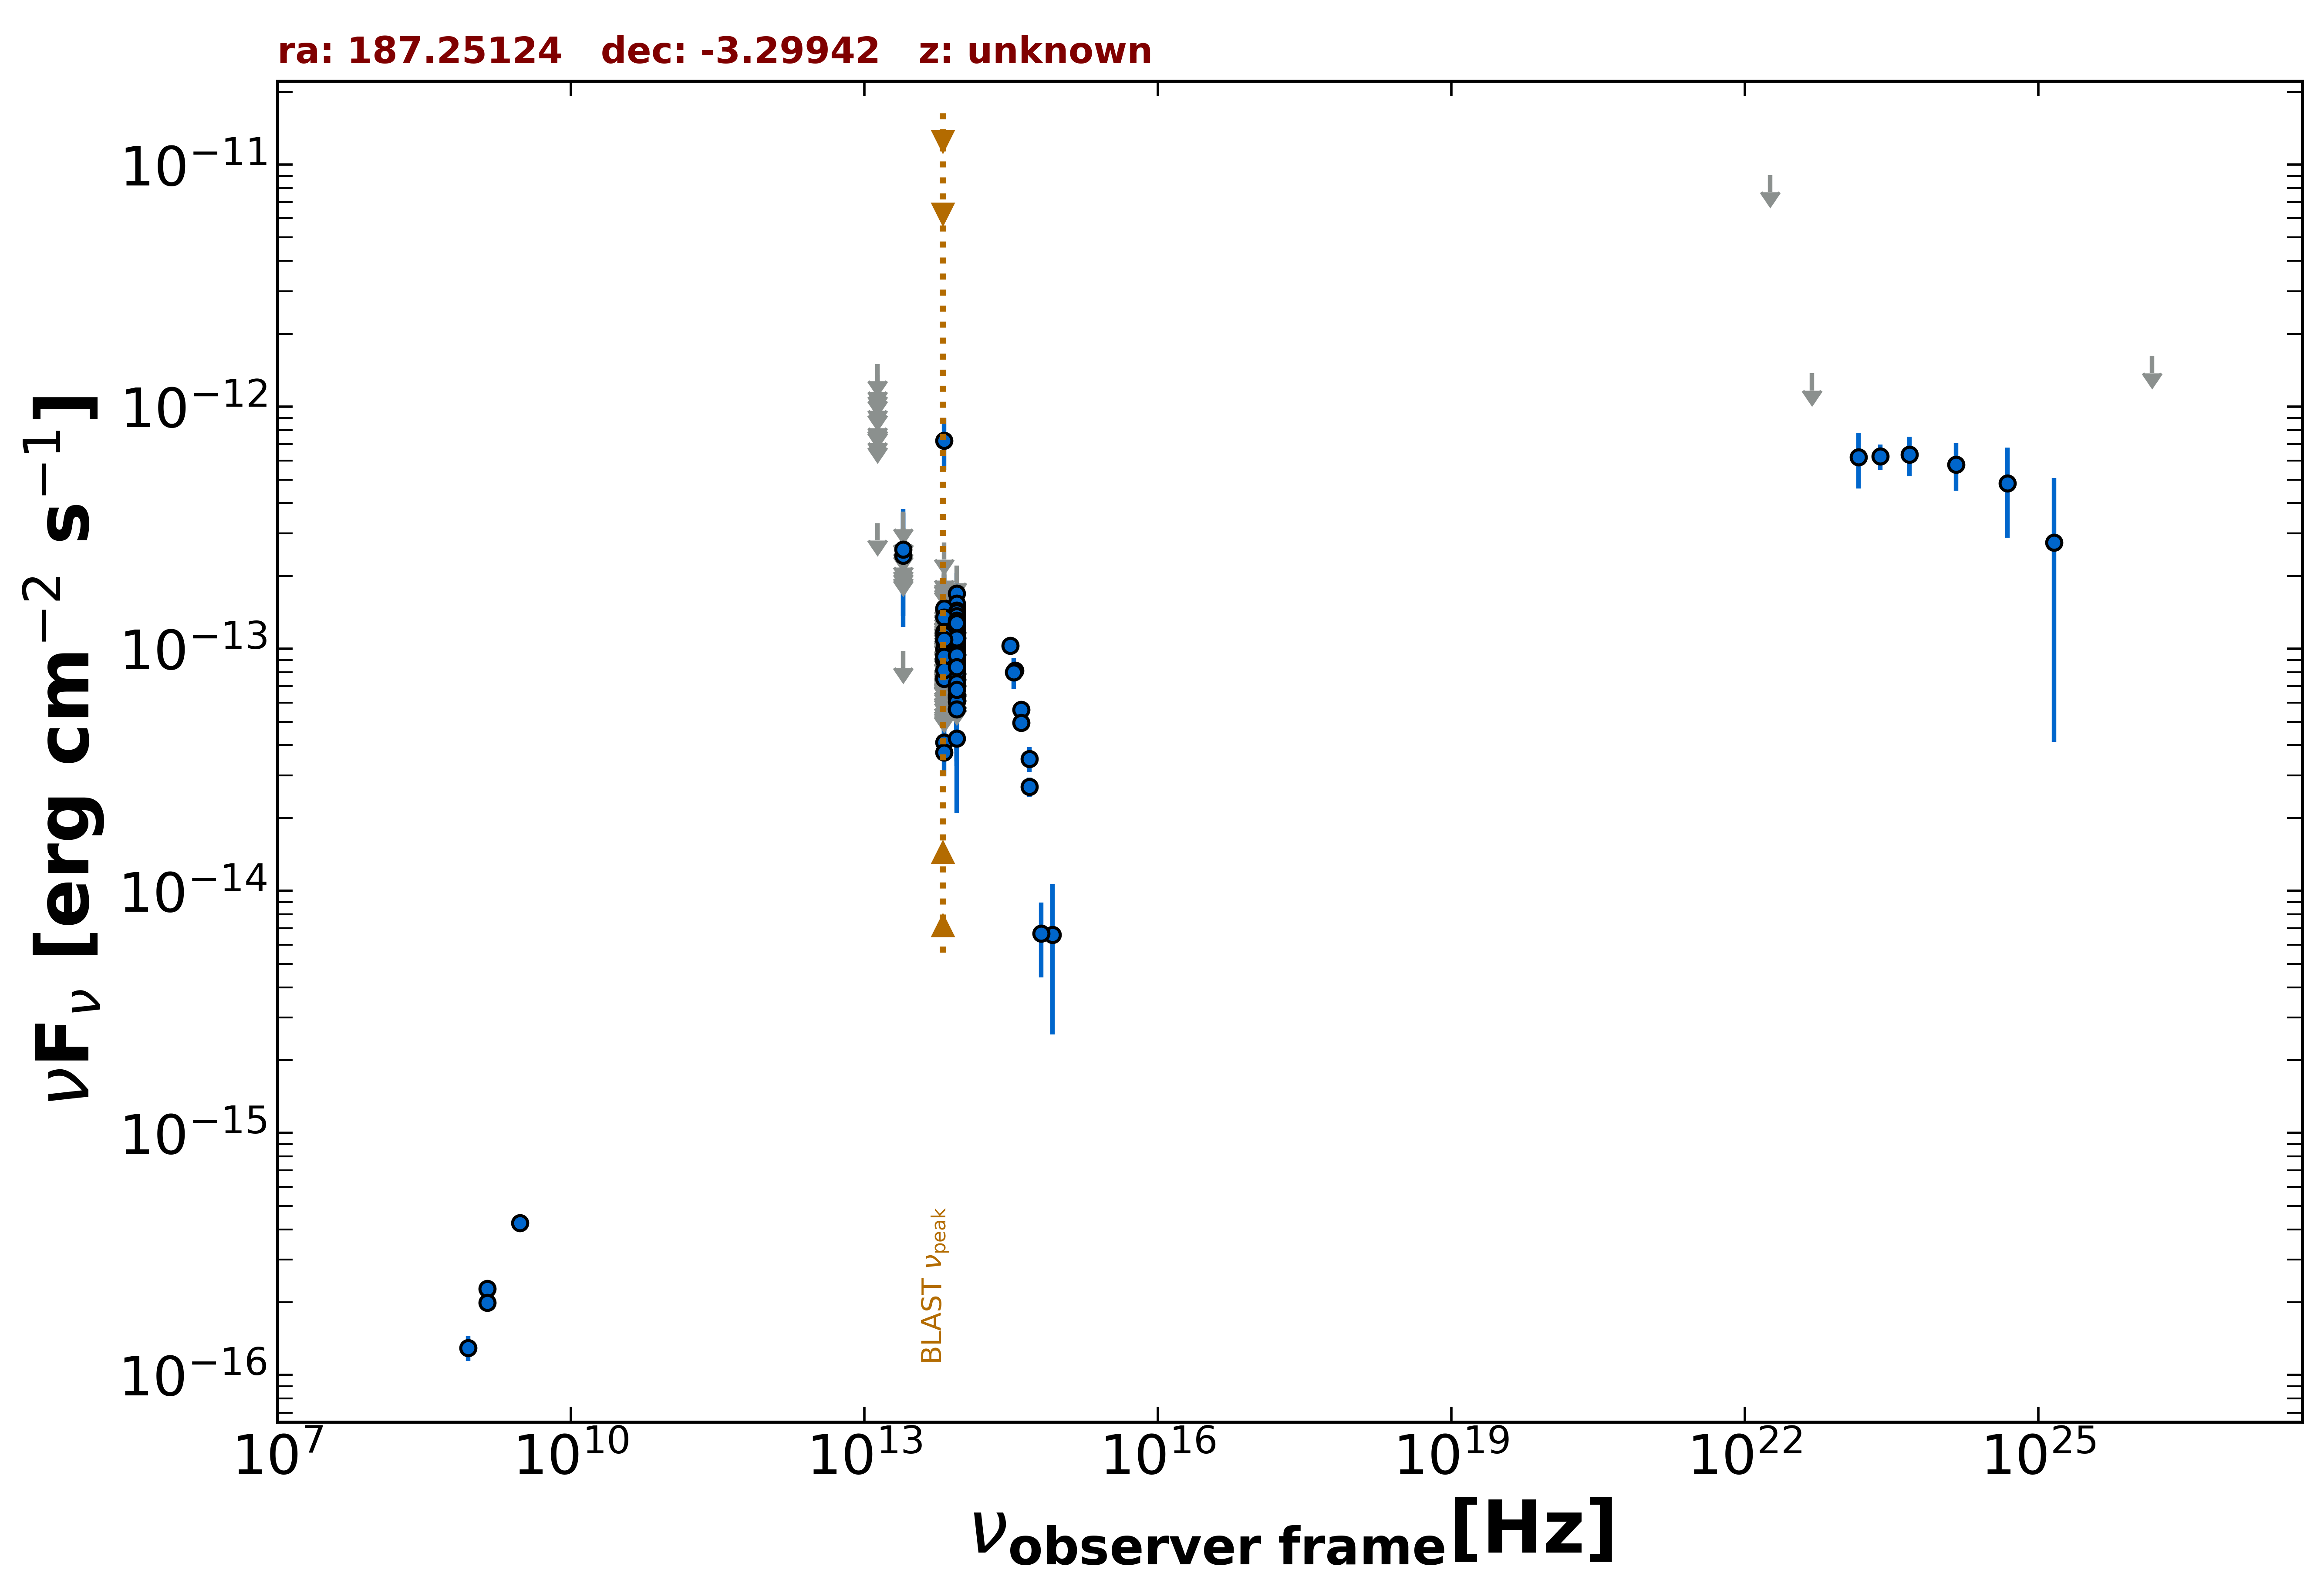

Data behind this chart, as committed beside it:
freq., flux, err_flux, MJD_start, MJD_end, flag, catalog, reference
1.400e+09, 2.271e-16, 2.100e-18, 55000, 55000, , FIRST, White et al. 1997  ApJ  475 479
1.400e+09, 1.988e-16, 8.400e-18, 55000, 55000, , NVSS, Condon et al. 1998  AJ  115  1693
8.870e+08, 1.295e-16, 1.510e-17, 55000, 55000, , RACS, Hale et al. 2021  PASA  38  e058
3.000e+09, 4.250e-16, 7.450e-18, 55000, 55000, , VLASSQL, Gordon et al. 2021  ApJS  255  30
8.817e+13, 7.750e-14, 2.240e-15, 55000, 55000, , UNWISE, Schlafly et al. 2019  ApJS  240  30
6.517e+13, 4.113e-14, 3.475e-15, 55000, 55000, , UNWISE, Schlafly et al. 2019  ApJS  240  30
8.817e+13, 7.441e-14, 5.350e-15, 55000, 55000, , WISE, Wright et al. 2010  AJ  140  1868
6.517e+13, 3.731e-14, 7.610e-15, 55000, 55000, , WISE, Wright et al. 2010  AJ  140  1868
2.498e+13, 9.798e-14, 0.000e+00, 55000, 55000, UL, WISE, Wright et al. 2010  AJ  140  1868
1.363e+13, 3.305e-13, 0.000e+00, 55000, 55000, UL, WISE, Wright et al. 2010  AJ  140  1868
8.817e+13, 1.692e-13, 3.690e-14, 58480, 58480, , NEOWISE, Mainzer et al. 2014  ApJ  792  30
6.517e+13, 1.394e-13, 0.000e+00, 58480, 58480, UL, NEOWISE, Mainzer et al. 2014  ApJ  792  30
8.817e+13, 1.045e-13, 2.518e-14, 59212, 59212, , NEOWISE, Mainzer et al. 2014  ApJ  792  30
6.517e+13, 9.227e-14, 4.448e-14, 59212, 59212, , NEOWISE, Mainzer et al. 2014  ApJ  792  30
8.817e+13, 1.142e-13, 2.426e-14, 59212, 59212, , NEOWISE, Mainzer et al. 2014  ApJ  792  30
6.517e+13, 8.216e-14, 0.000e+00, 59212, 59212, UL, NEOWISE, Mainzer et al. 2014  ApJ  792  30
8.817e+13, 8.137e-14, 2.380e-14, 59212, 59212, , NEOWISE, Mainzer et al. 2014  ApJ  792  30
6.517e+13, 1.676e-13, 0.000e+00, 59212, 59212, UL, NEOWISE, Mainzer et al. 2014  ApJ  792  30
8.817e+13, 1.077e-13, 2.635e-14, 57385, 57385, , NEOWISE, Mainzer et al. 2014  ApJ  792  30
6.517e+13, 2.259e-13, 0.000e+00, 57385, 57385, UL, NEOWISE, Mainzer et al. 2014  ApJ  792  30
8.817e+13, 1.427e-13, 2.295e-14, 57023, 57023, , NEOWISE, Mainzer et al. 2014  ApJ  792  30
6.517e+13, 7.646e-14, 3.932e-14, 57023, 57023, , NEOWISE, Mainzer et al. 2014  ApJ  792  30
8.817e+13, 1.447e-13, 2.720e-14, 57023, 57023, , NEOWISE, Mainzer et al. 2014  ApJ  792  30
6.517e+13, 7.356e-14, 0.000e+00, 57023, 57023, UL, NEOWISE, Mainzer et al. 2014  ApJ  792  30
8.817e+13, 1.487e-13, 3.005e-14, 57023, 57023, , NEOWISE, Mainzer et al. 2014  ApJ  792  30
6.517e+13, 1.348e-13, 0.000e+00, 57023, 57023, UL, NEOWISE, Mainzer et al. 2014  ApJ  792  30
8.817e+13, 1.342e-13, 2.360e-14, 57752, 57752, , NEOWISE, Mainzer et al. 2014  ApJ  792  30
6.517e+13, 1.252e-13, 0.000e+00, 57752, 57752, UL, NEOWISE, Mainzer et al. 2014  ApJ  792  30
8.817e+13, 8.623e-14, 2.398e-14, 57752, 57752, , NEOWISE, Mainzer et al. 2014  ApJ  792  30
6.517e+13, 1.073e-13, 0.000e+00, 57752, 57752, UL, NEOWISE, Mainzer et al. 2014  ApJ  792  30
8.817e+13, 7.312e-14, 2.334e-14, 57752, 57752, , NEOWISE, Mainzer et al. 2014  ApJ  792  30
6.517e+13, 9.347e-14, 0.000e+00, 57752, 57752, UL, NEOWISE, Mainzer et al. 2014  ApJ  792  30
8.817e+13, 1.125e-13, 0.000e+00, 57753, 57753, UL, NEOWISE, Mainzer et al. 2014  ApJ  792  30
6.517e+13, 1.348e-13, 0.000e+00, 57753, 57753, UL, NEOWISE, Mainzer et al. 2014  ApJ  792  30
8.817e+13, 7.239e-14, 2.418e-14, 57752, 57752, , NEOWISE, Mainzer et al. 2014  ApJ  792  30
6.517e+13, 8.951e-14, 4.377e-14, 57752, 57752, , NEOWISE, Mainzer et al. 2014  ApJ  792  30
8.817e+13, 7.179e-14, 2.431e-14, 57752, 57752, , NEOWISE, Mainzer et al. 2014  ApJ  792  30
6.517e+13, 2.127e-13, 0.000e+00, 57752, 57752, UL, NEOWISE, Mainzer et al. 2014  ApJ  792  30
8.817e+13, 7.496e-14, 2.671e-14, 57752, 57752, , NEOWISE, Mainzer et al. 2014  ApJ  792  30
6.517e+13, 2.013e-13, 0.000e+00, 57752, 57752, UL, NEOWISE, Mainzer et al. 2014  ApJ  792  30
8.817e+13, 9.983e-14, 2.188e-14, 58640, 58640, , NEOWISE, Mainzer et al. 2014  ApJ  792  30
6.517e+13, 1.513e-13, 0.000e+00, 58640, 58640, UL, NEOWISE, Mainzer et al. 2014  ApJ  792  30
8.817e+13, 9.702e-14, 2.325e-14, 58640, 58640, , NEOWISE, Mainzer et al. 2014  ApJ  792  30
6.517e+13, 1.466e-13, 0.000e+00, 58640, 58640, UL, NEOWISE, Mainzer et al. 2014  ApJ  792  30
8.817e+13, 1.173e-13, 2.557e-14, 56835, 56835, , NEOWISE, Mainzer et al. 2014  ApJ  792  30
6.517e+13, 9.960e-14, 4.934e-14, 56835, 56835, , NEOWISE, Mainzer et al. 2014  ApJ  792  30
8.817e+13, 1.240e-13, 2.925e-14, 56835, 56835, , NEOWISE, Mainzer et al. 2014  ApJ  792  30
6.517e+13, 8.133e-14, 0.000e+00, 56835, 56835, UL, NEOWISE, Mainzer et al. 2014  ApJ  792  30
8.817e+13, 8.197e-14, 2.248e-14, 56835, 56835, , NEOWISE, Mainzer et al. 2014  ApJ  792  30
6.517e+13, 1.605e-13, 0.000e+00, 56835, 56835, UL, NEOWISE, Mainzer et al. 2014  ApJ  792  30
8.817e+13, 9.130e-14, 2.838e-14, 58848, 58848, , NEOWISE, Mainzer et al. 2014  ApJ  792  30
6.517e+13, 1.075e-13, 0.000e+00, 58848, 58848, UL, NEOWISE, Mainzer et al. 2014  ApJ  792  30
8.817e+13, 8.848e-14, 2.466e-14, 58848, 58848, , NEOWISE, Mainzer et al. 2014  ApJ  792  30
6.517e+13, 1.502e-13, 0.000e+00, 58848, 58848, UL, NEOWISE, Mainzer et al. 2014  ApJ  792  30
8.817e+13, 8.914e-14, 2.942e-14, 58848, 58848, , NEOWISE, Mainzer et al. 2014  ApJ  792  30
6.517e+13, 1.272e-13, 0.000e+00, 58848, 58848, UL, NEOWISE, Mainzer et al. 2014  ApJ  792  30
8.817e+13, 1.033e-13, 2.840e-14, 59735, 59735, , NEOWISE, Mainzer et al. 2014  ApJ  792  30
6.517e+13, 1.152e-13, 0.000e+00, 59735, 59735, UL, NEOWISE, Mainzer et al. 2014  ApJ  792  30
8.817e+13, 9.666e-14, 2.156e-14, 59736, 59736, , NEOWISE, Mainzer et al. 2014  ApJ  792  30
6.517e+13, 1.071e-13, 0.000e+00, 59736, 59736, UL, NEOWISE, Mainzer et al. 2014  ApJ  792  30
... 174 more rows
